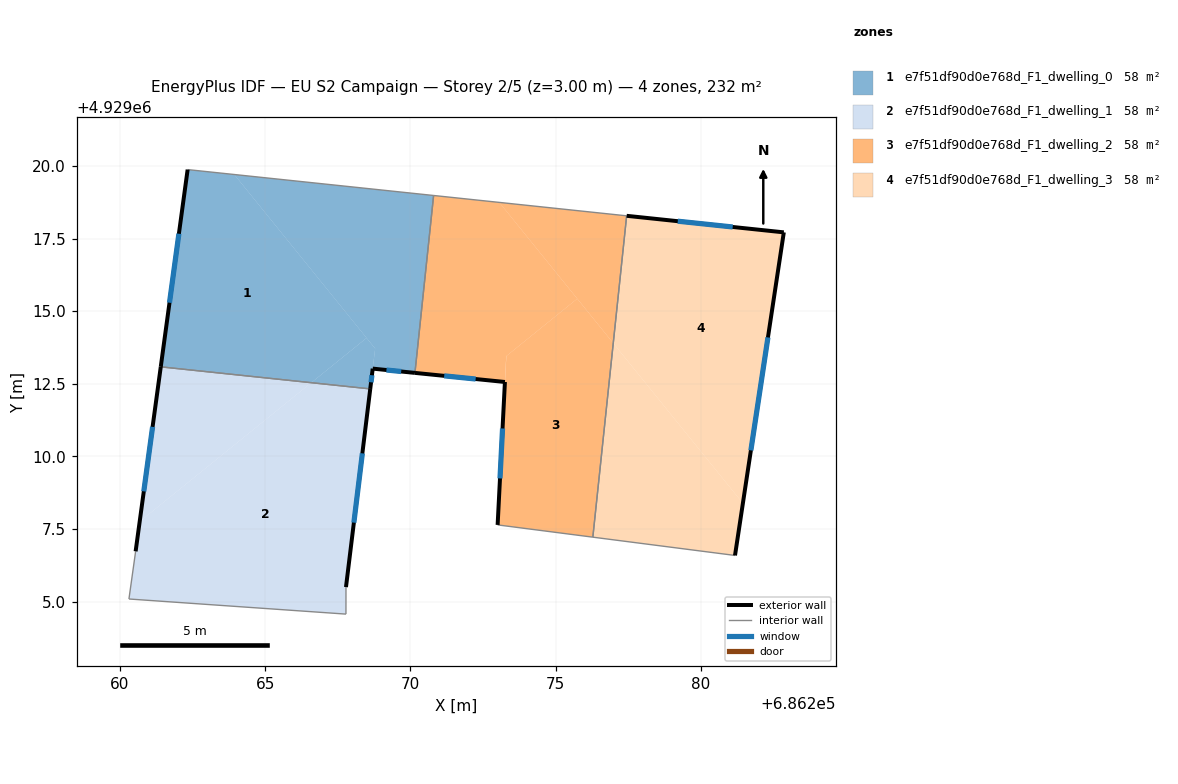
=== STOREY PLAN SPEC (per zone: floor XY polygon, exterior-wall plan segments, windows/doors) ===
zone 1: e7f51df90d0e768d_F1_dwelling_0  (58.0 m²)
  floor: (686263.94, 4929019.70) (686268.49, 4929014.08) (686266.59, 4929012.54) (686261.41, 4929013.08) (686262.33, 4929019.87)
  floor: (686270.80, 4929018.98) (686270.15, 4929012.88) (686268.70, 4929013.02) (686268.79, 4929013.71) (686263.94, 4929019.70)
  floor: (686268.49, 4929014.08) (686268.79, 4929013.71) (686268.62, 4929012.33) (686266.59, 4929012.54)
  exterior wall: (686268.70, 4929013.02) – (686270.15, 4929012.88)  [1.5 m]
    window: (686269.17, 4929012.98) – (686269.68, 4929012.92)  [0.5 m²]
  exterior wall: (686268.62, 4929012.33) – (686268.70, 4929013.02)  [0.7 m]
    window: (686268.64, 4929012.55) – (686268.67, 4929012.80)  [0.3 m²]
  exterior wall: (686262.33, 4929019.87) – (686261.41, 4929013.08)  [6.9 m]
    window: (686262.03, 4929017.67) – (686261.71, 4929015.29)  [2.5 m²]
  interior walls: 3
zone 2: e7f51df90d0e768d_F1_dwelling_1  (58.0 m²)
  floor: (686268.62, 4929012.33) (686267.78, 4929005.50) (686267.78, 4929004.57) (686260.31, 4929005.09) (686260.54, 4929006.73) (686260.68, 4929007.76) (686266.59, 4929012.54)
  floor: (686266.59, 4929012.54) (686260.68, 4929007.76) (686261.41, 4929013.08)
  exterior wall: (686267.78, 4929005.50) – (686268.62, 4929012.33)  [6.9 m]
    window: (686268.05, 4929007.72) – (686268.34, 4929010.11)  [2.5 m²]
  exterior wall: (686261.41, 4929013.08) – (686260.54, 4929006.73)  [6.4 m]
    window: (686261.12, 4929011.02) – (686260.82, 4929008.80)  [2.3 m²]
  interior walls: 4
zone 3: e7f51df90d0e768d_F1_dwelling_2  (58.0 m²)
  floor: (686273.06, 4929018.74) (686275.74, 4929015.43) (686273.30, 4929013.45) (686273.25, 4929012.56) (686270.15, 4929012.88) (686270.80, 4929018.98)
  floor: (686275.74, 4929015.43) (686276.98, 4929013.90) (686276.28, 4929007.22) (686273.00, 4929007.64) (686273.30, 4929013.46)
  floor: (686277.44, 4929018.28) (686276.98, 4929013.90) (686273.06, 4929018.74)
  exterior wall: (686273.25, 4929012.56) – (686273.00, 4929007.64)  [4.9 m]
    window: (686273.17, 4929010.96) – (686273.08, 4929009.24)  [1.8 m²]
  exterior wall: (686270.15, 4929012.88) – (686273.25, 4929012.56)  [3.1 m]
    window: (686271.16, 4929012.77) – (686272.24, 4929012.66)  [1.1 m²]
  interior walls: 4
zone 4: e7f51df90d0e768d_F1_dwelling_3  (58.0 m²)
  floor: (686276.98, 4929013.90) (686281.44, 4929008.39) (686281.17, 4929006.59) (686276.28, 4929007.22)
  floor: (686282.85, 4929017.71) (686281.44, 4929008.39) (686276.98, 4929013.90) (686277.44, 4929018.28)
  exterior wall: (686282.85, 4929017.71) – (686277.44, 4929018.28)  [5.4 m]
    window: (686281.09, 4929017.90) – (686279.20, 4929018.10)  [2.0 m²]
  exterior wall: (686281.17, 4929006.59) – (686282.85, 4929017.71)  [11.2 m]
    window: (686281.72, 4929010.21) – (686282.30, 4929014.10)  [4.1 m²]
  interior walls: 2

=== DERIVED (storey summary) ===
Building: EU S2 Campaign
Storey: 2 of 5  (floor level z = 3.00 m)
Storey gross floor area: 231.9 m²
Zones on this storey: 4
  - e7f51df90d0e768d_F1_dwelling_0: floor 58.0 m²; exterior wall 9.0 m (27.0 m²); 3 window(s) 3.3 m²; WWR 12.2%
  - e7f51df90d0e768d_F1_dwelling_1: floor 58.0 m²; exterior wall 13.3 m (39.8 m²); 2 window(s) 4.9 m²; WWR 12.2%
  - e7f51df90d0e768d_F1_dwelling_2: floor 58.0 m²; exterior wall 8.0 m (24.1 m²); 2 window(s) 2.9 m²; WWR 12.2%
  - e7f51df90d0e768d_F1_dwelling_3: floor 58.0 m²; exterior wall 16.7 m (50.1 m²); 2 window(s) 6.1 m²; WWR 12.2%
Zone adjacency (shared interzone walls):
  - e7f51df90d0e768d_F1_dwelling_0 ↔ e7f51df90d0e768d_F1_dwelling_1
  - e7f51df90d0e768d_F1_dwelling_0 ↔ e7f51df90d0e768d_F1_dwelling_2
  - e7f51df90d0e768d_F1_dwelling_2 ↔ e7f51df90d0e768d_F1_dwelling_3